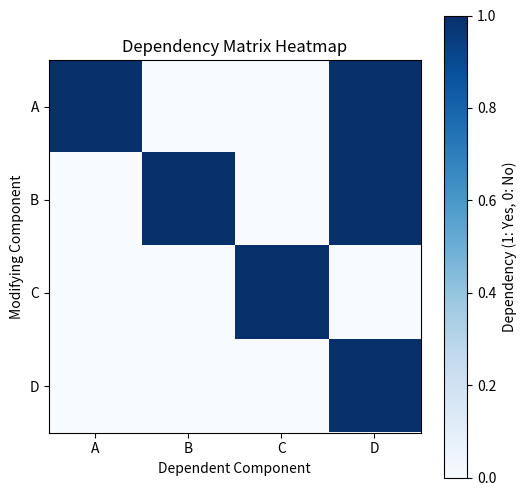
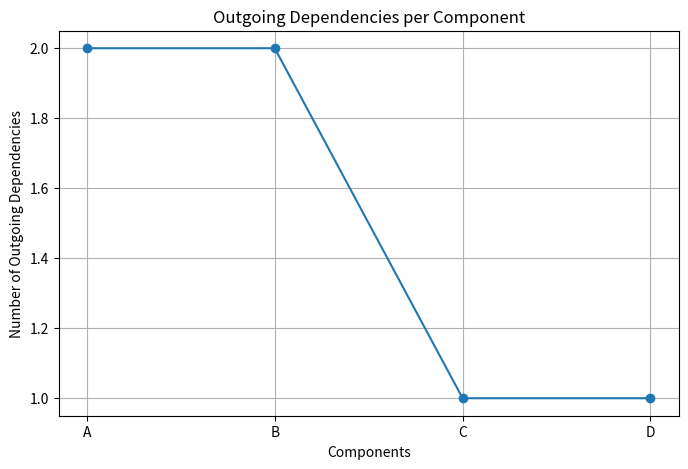

Python code for these plots, in order:
import matplotlib.pyplot as plt 
import numpy as np
import random


#random components
# Define a list of components
components = ['A', 'B', 'C', 'D']

# Function to generate random dependencies
def generate_random_dependencies(components):
    dependencies = []
    for i in range(len(components)):
        for j in range(i+1, len(components)):  
            if random.choice([True, False]):  
                dependencies.append((components[i], components[j]))
    return dependencies

# Initialize a square matrix with zeros. 
matrix = np.zeros((len(components), len(components)))

# Generate random dependencies
modifications = generate_random_dependencies(components)

# Mark the diagonal elements (self-dependencies)
for i in range(len(components)):
    matrix[i, i] = 1

# Update the matrix based on the generated dependencies
for mod in modifications:
    mod_index = (components.index(mod[0]), components.index(mod[1]))
    matrix[mod_index[0], mod_index[1]] = 1
    
outgoing_dependencies = np.sum(matrix, axis=1)

# Create the heatmap plot
plt.figure(figsize=(6, 6))
plt.imshow(matrix, cmap='Blues', interpolation='nearest')

# Add labels for the rows and columns (the components)
plt.xticks(np.arange(len(components)), components)
plt.yticks(np.arange(len(components)), components)

# Add gridlines for clarity
plt.grid(False)

# Show colorbar to represent the values
plt.colorbar(label="Dependency (1: Yes, 0: No)")

# Set title and labels
plt.title('Dependency Matrix Heatmap')
plt.xlabel('Dependent Component')
plt.ylabel('Modifying Component')

# Display the matrix description
print("This is a randomly generated dependency matrix.")
if modifications:
    print("The following dependencies were randomly chosen:")
    for dep in modifications:
        print(f"  Changing {dep[0]} requires changing {dep[1]}.")
else:
    print("No dependencies were randomly generated.")

print("\nThe next simplest case involves a single dependency, where:")
print("Changing component C requires changing component A as well.")
print("Note that the dependencies are one-way: Changing component A does not require changing component C.")



#line chart showing outgoing dependencies
plt.figure(figsize=(8, 5))

# Plot the number of outgoing dependencies for each component
plt.plot(components, outgoing_dependencies, marker='o', color='tab:blue')


plt.title('Outgoing Dependencies per Component')
plt.xlabel('Components')
plt.ylabel('Number of Outgoing Dependencies')


plt.grid(True)
plt.show()
plt.show()

#----------------------------------------------------------------------------------------------------------

#basic selected components
#components = ['A', 'B', 'C', 'D']

#matrix = np.zeros((len(components), len(components)))

#for i in range(len(components)):
    #matrix[i,i]=1

#modifications=[('A', 'B'), ('B', 'C'), ('C', 'D')]

#for mod in modifications:
    #mod_index=(components.index(mod[0]), components.index(mod[1]))
    #matrix[mod_index[0], mod_index[1]]=1
    
#plt.figure(figsize=(6,6))
#plt.imshow(matrix, cmap="Blues", interpolation='nearest')

#plt.xticks(np.arange(len(components)), components)
#plt.yticks(np.arange(len(components)), components)


#plt.grid(False)

#plt.colorbar(label="Dependency (1:Yes, 0:No)")

#plt.title("Dependency Matrix Heatmap")
#plt.xlabel("Dependent Component")
#plt.ylabel("Modifying Component")

#plt.show()


#-----------------------------------------------------------------------------------


#creation of the matrix without matplot
#components = ['A', 'B', 'C', 'D']
#matrix = [[0] * len(components) for _ in range(len(components))]

#for i in range (len(components)):
    #matrix[i][i]=1
    
#modifications= [('A','B'), ('B', 'C'),('C','D')]
#for mod in modifications:
    #mod_index=(components.index(mod[0]), components.index(mod[1]))
    #matrix[mod_index[0]][mod_index[1]]=1
    
#print("Dependency matrix:")
#print(" ", end="")
#for component in components:
    #print(f"{component}", end="|")
#print()

#print("   "+ "---" * len(components))

#for i in range(len(components)):
    #print(f"{components[i]}", end="|")
    #for j in range(len(components)):
        #print(f"{matrix[i][j]} ", end="|")
    #print()
    #print("   "+ "---" *len(components))
    
